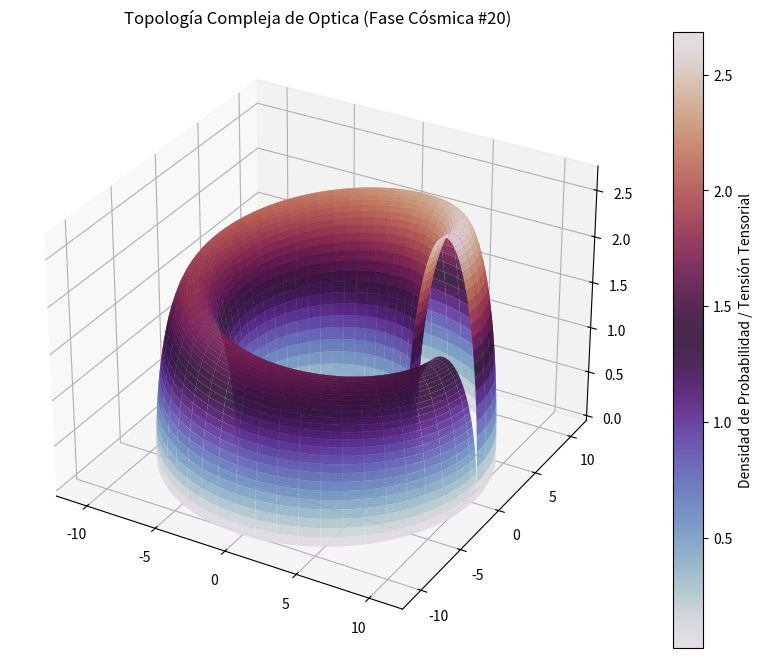

Write the Python code that produced this figure.
%matplotlib inline
# Simulación Cósmica: Optica - Variante 20
import numpy as np
import matplotlib.pyplot as plt
from mpl_toolkits.mplot3d import Axes3D

# Parámetros Físicos Cuánticos/Relativistas
alpha = 8.171
beta = 2.529
gamma = 2.703

u = np.linspace(0, 2 * np.pi, 100)
v = np.linspace(0, np.pi, 100)
U, V = np.meshgrid(u, v)

# Topología Espacio-Temporal Avanzada (Fase Cósmica)
X = (alpha + beta * np.cos(V)) * np.cos(U)
Y = (alpha + beta * np.cos(V)) * np.sin(U)
Z = gamma * np.sin(V) * np.exp(-U/10)

fig = plt.figure(figsize=(12, 8))
ax = fig.add_subplot(111, projection='3d')
surf = ax.plot_surface(X, Y, Z, cmap='twilight', edgecolor='none', alpha=0.9)

fig.colorbar(surf, ax=ax, label='Densidad de Probabilidad / Tensión Tensorial')
plt.title(r'Topología Compleja de Optica (Fase Cósmica #20)')
plt.show()
